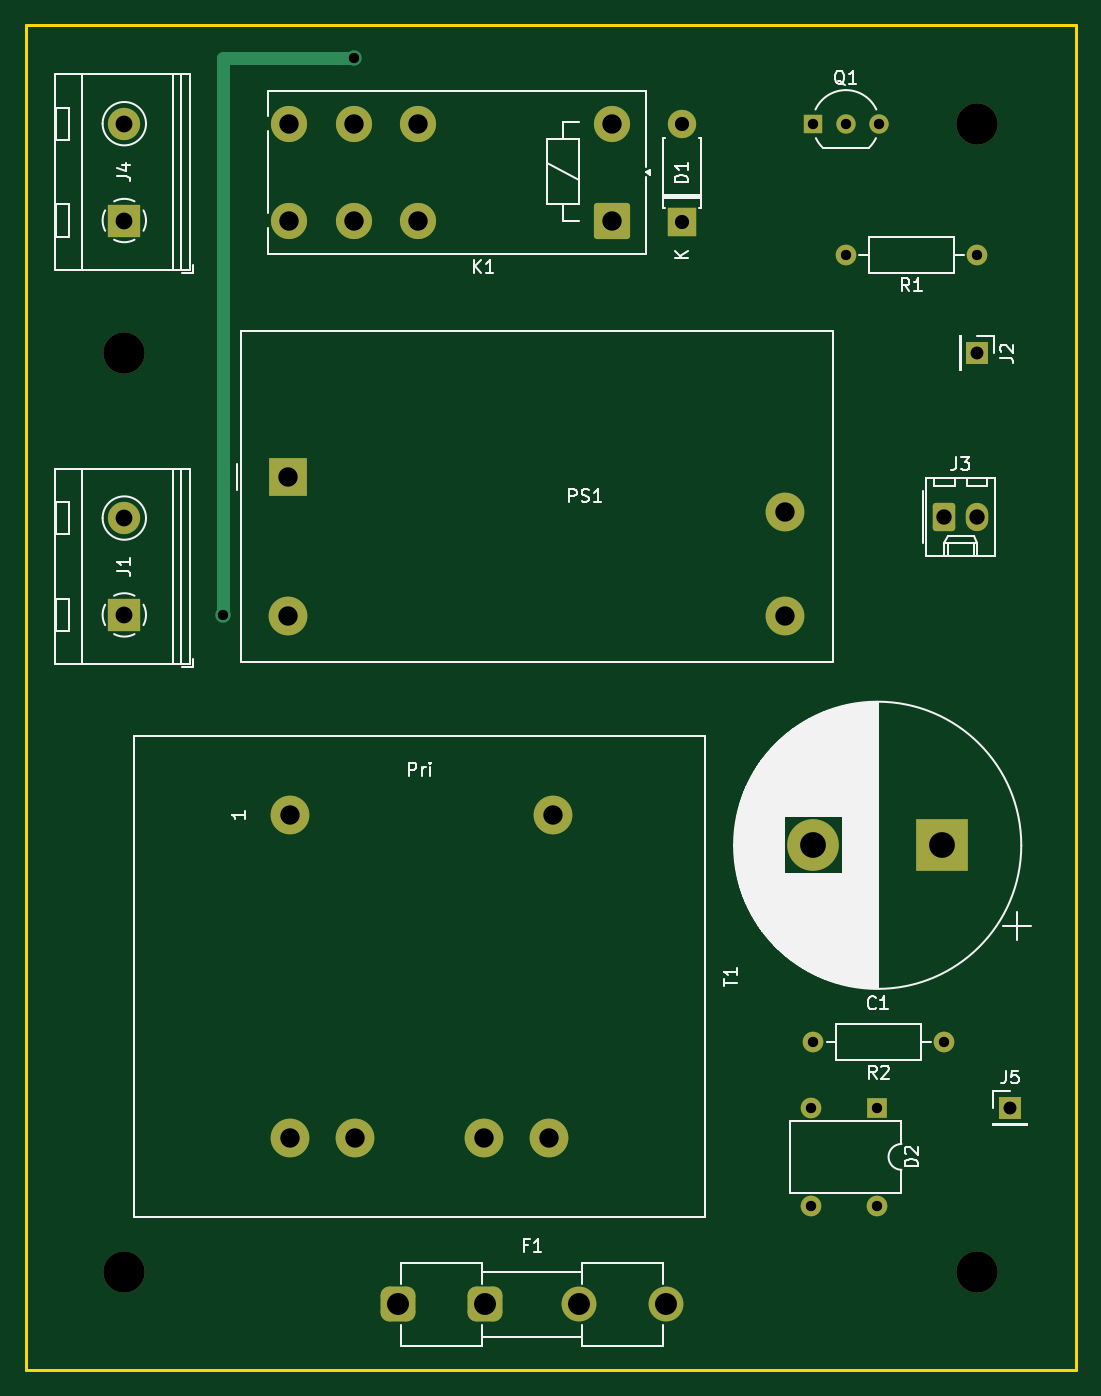
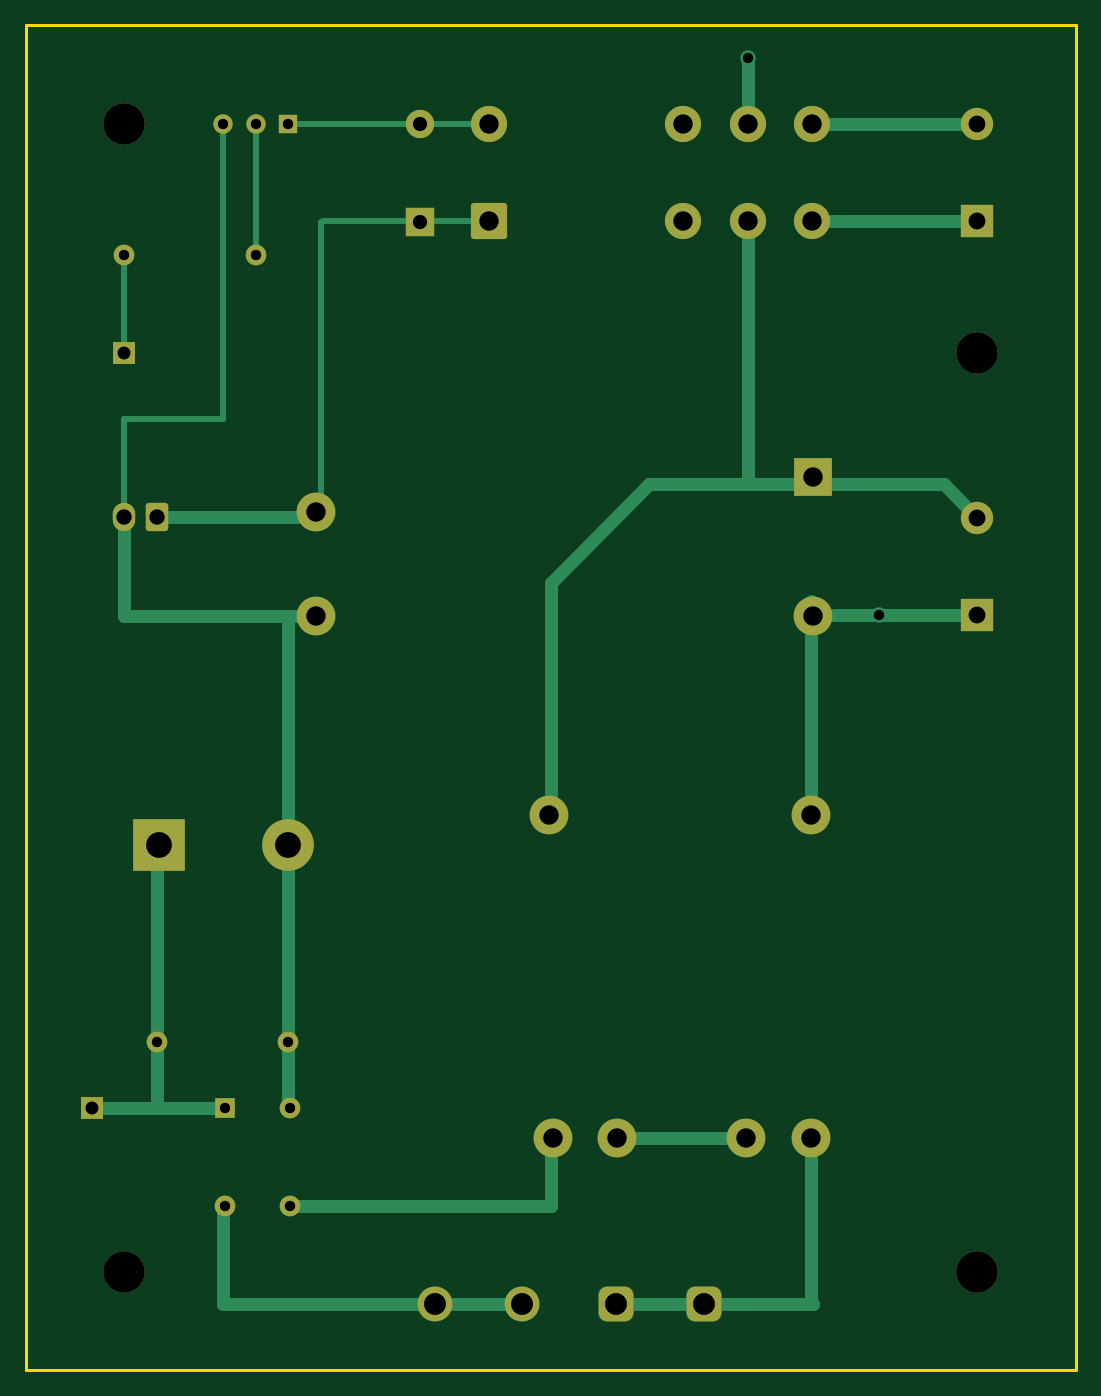
Circuit board: 9 layer files. Board 81.3 x 104.1 mm.
- bottom_copper: Stromversorgung-B_Cu.gbr (8377 bytes)
- bottom_mask: Stromversorgung-B_Mask.gbr (3510 bytes)
- bottom_silk: Stromversorgung-B_Silkscreen.gbr (459 bytes)
- outline: Stromversorgung-Edge_Cuts.gbr (612 bytes)
- top_copper: Stromversorgung-F_Cu.gbr (5660 bytes)
- top_mask: Stromversorgung-F_Mask.gbr (3510 bytes)
- top_silk: Stromversorgung-F_Silkscreen.gbr (43204 bytes)
- drill: Stromversorgung-NPTH.drl (370 bytes)
- drill: Stromversorgung-PTH.drl (1387 bytes)

=== bottom_copper: Stromversorgung-B_Cu.gbr (8377 bytes, source omitted) ===
=== bottom_mask: Stromversorgung-B_Mask.gbr ===
%TF.GenerationSoftware,KiCad,Pcbnew,8.0.6*%
%TF.CreationDate,2025-01-21T14:29:15+01:00*%
%TF.ProjectId,Stromversorgung,5374726f-6d76-4657-9273-6f7267756e67,rev?*%
%TF.SameCoordinates,Original*%
%TF.FileFunction,Soldermask,Bot*%
%TF.FilePolarity,Negative*%
%FSLAX46Y46*%
G04 Gerber Fmt 4.6, Leading zero omitted, Abs format (unit mm)*
G04 Created by KiCad (PCBNEW 8.0.6) date 2025-01-21 14:29:15*
%MOMM*%
%LPD*%
G01*
G04 APERTURE LIST*
G04 Aperture macros list*
%AMRoundRect*
0 Rectangle with rounded corners*
0 $1 Rounding radius*
0 $2 $3 $4 $5 $6 $7 $8 $9 X,Y pos of 4 corners*
0 Add a 4 corners polygon primitive as box body*
4,1,4,$2,$3,$4,$5,$6,$7,$8,$9,$2,$3,0*
0 Add four circle primitives for the rounded corners*
1,1,$1+$1,$2,$3*
1,1,$1+$1,$4,$5*
1,1,$1+$1,$6,$7*
1,1,$1+$1,$8,$9*
0 Add four rect primitives between the rounded corners*
20,1,$1+$1,$2,$3,$4,$5,0*
20,1,$1+$1,$4,$5,$6,$7,0*
20,1,$1+$1,$6,$7,$8,$9,0*
20,1,$1+$1,$8,$9,$2,$3,0*%
G04 Aperture macros list end*
%ADD10C,3.200000*%
%ADD11C,3.000000*%
%ADD12RoundRect,0.675000X-0.675000X-0.675000X0.675000X-0.675000X0.675000X0.675000X-0.675000X0.675000X0*%
%ADD13C,2.700000*%
%ADD14RoundRect,0.250000X-0.620000X-0.845000X0.620000X-0.845000X0.620000X0.845000X-0.620000X0.845000X0*%
%ADD15O,1.740000X2.190000*%
%ADD16R,1.700000X1.700000*%
%ADD17C,1.600000*%
%ADD18O,1.600000X1.600000*%
%ADD19R,1.600000X1.600000*%
%ADD20R,1.500000X1.500000*%
%ADD21C,1.500000*%
%ADD22R,2.500000X2.500000*%
%ADD23C,2.500000*%
%ADD24C,2.800000*%
%ADD25RoundRect,0.250000X1.150000X1.150000X-1.150000X1.150000X-1.150000X-1.150000X1.150000X-1.150000X0*%
%ADD26R,3.000000X3.000000*%
%ADD27R,4.000000X4.000000*%
%ADD28C,4.000000*%
%ADD29R,2.200000X2.200000*%
%ADD30O,2.200000X2.200000*%
G04 APERTURE END LIST*
D10*
%TO.C,REF\u002A\u002A*%
X73660000Y-132080000D03*
%TD*%
%TO.C,REF\u002A\u002A*%
X139700000Y-132080000D03*
%TD*%
D11*
%TO.C,T1*%
X86520000Y-96720000D03*
X106840000Y-96720000D03*
X106520000Y-121720000D03*
X101520000Y-121720000D03*
X91520000Y-121720000D03*
X86520000Y-121720000D03*
%TD*%
D12*
%TO.C,F1*%
X94840000Y-134620000D03*
X101600000Y-134620000D03*
D13*
X108880000Y-134620000D03*
X115640000Y-134620000D03*
%TD*%
D14*
%TO.C,J3*%
X137160000Y-73660000D03*
D15*
X139700000Y-73660000D03*
%TD*%
D16*
%TO.C,J2*%
X139700000Y-60960000D03*
%TD*%
D17*
%TO.C,R2*%
X137160000Y-114300000D03*
D18*
X127000000Y-114300000D03*
%TD*%
D19*
%TO.C,D2*%
X131940000Y-119380000D03*
D18*
X126860000Y-119380000D03*
X126860000Y-127000000D03*
X131940000Y-127000000D03*
%TD*%
D20*
%TO.C,Q1*%
X127000000Y-43180000D03*
D21*
X129540000Y-43180000D03*
X132080000Y-43180000D03*
%TD*%
D22*
%TO.C,J4*%
X73660000Y-50680000D03*
D23*
X73660000Y-43180000D03*
%TD*%
D16*
%TO.C,J5*%
X142240000Y-119380000D03*
%TD*%
D22*
%TO.C,J1*%
X73660000Y-81220000D03*
D23*
X73660000Y-73720000D03*
%TD*%
D17*
%TO.C,R1*%
X139700000Y-53340000D03*
D18*
X129540000Y-53340000D03*
%TD*%
D24*
%TO.C,K1*%
X91440000Y-50680000D03*
X96440000Y-50680000D03*
X86440000Y-50680000D03*
X91440000Y-43180000D03*
X96440000Y-43180000D03*
X86440000Y-43180000D03*
D25*
X111440000Y-50680000D03*
D24*
X111440000Y-43180000D03*
%TD*%
D26*
%TO.C,PS1*%
X86360000Y-70530000D03*
D11*
X86360000Y-81280000D03*
X124860000Y-81280000D03*
X124860000Y-73280000D03*
%TD*%
D27*
%TO.C,C1*%
X137000000Y-99060000D03*
D28*
X127000000Y-99060000D03*
%TD*%
D10*
%TO.C,REF\u002A\u002A*%
X73660000Y-60960000D03*
%TD*%
D29*
%TO.C,D1*%
X116840000Y-50800000D03*
D30*
X116840000Y-43180000D03*
%TD*%
D10*
%TO.C,REF\u002A\u002A*%
X139700000Y-43180000D03*
%TD*%
M02*

=== bottom_silk: Stromversorgung-B_Silkscreen.gbr ===
%TF.GenerationSoftware,KiCad,Pcbnew,8.0.6*%
%TF.CreationDate,2025-01-21T14:29:15+01:00*%
%TF.ProjectId,Stromversorgung,5374726f-6d76-4657-9273-6f7267756e67,rev?*%
%TF.SameCoordinates,Original*%
%TF.FileFunction,Legend,Bot*%
%TF.FilePolarity,Positive*%
%FSLAX46Y46*%
G04 Gerber Fmt 4.6, Leading zero omitted, Abs format (unit mm)*
G04 Created by KiCad (PCBNEW 8.0.6) date 2025-01-21 14:29:15*
%MOMM*%
%LPD*%
G01*
G04 APERTURE LIST*
G04 APERTURE END LIST*
M02*

=== outline: Stromversorgung-Edge_Cuts.gbr ===
%TF.GenerationSoftware,KiCad,Pcbnew,8.0.6*%
%TF.CreationDate,2025-01-21T14:29:15+01:00*%
%TF.ProjectId,Stromversorgung,5374726f-6d76-4657-9273-6f7267756e67,rev?*%
%TF.SameCoordinates,Original*%
%TF.FileFunction,Profile,NP*%
%FSLAX46Y46*%
G04 Gerber Fmt 4.6, Leading zero omitted, Abs format (unit mm)*
G04 Created by KiCad (PCBNEW 8.0.6) date 2025-01-21 14:29:15*
%MOMM*%
%LPD*%
G01*
G04 APERTURE LIST*
%TA.AperFunction,Profile*%
%ADD10C,0.200000*%
%TD*%
G04 APERTURE END LIST*
D10*
X66040000Y-35560000D02*
X147320000Y-35560000D01*
X147320000Y-139700000D01*
X66040000Y-139700000D01*
X66040000Y-35560000D01*
M02*

=== top_copper: Stromversorgung-F_Cu.gbr (5660 bytes, source omitted) ===
=== top_mask: Stromversorgung-F_Mask.gbr ===
%TF.GenerationSoftware,KiCad,Pcbnew,8.0.6*%
%TF.CreationDate,2025-01-21T14:29:15+01:00*%
%TF.ProjectId,Stromversorgung,5374726f-6d76-4657-9273-6f7267756e67,rev?*%
%TF.SameCoordinates,Original*%
%TF.FileFunction,Soldermask,Top*%
%TF.FilePolarity,Negative*%
%FSLAX46Y46*%
G04 Gerber Fmt 4.6, Leading zero omitted, Abs format (unit mm)*
G04 Created by KiCad (PCBNEW 8.0.6) date 2025-01-21 14:29:15*
%MOMM*%
%LPD*%
G01*
G04 APERTURE LIST*
G04 Aperture macros list*
%AMRoundRect*
0 Rectangle with rounded corners*
0 $1 Rounding radius*
0 $2 $3 $4 $5 $6 $7 $8 $9 X,Y pos of 4 corners*
0 Add a 4 corners polygon primitive as box body*
4,1,4,$2,$3,$4,$5,$6,$7,$8,$9,$2,$3,0*
0 Add four circle primitives for the rounded corners*
1,1,$1+$1,$2,$3*
1,1,$1+$1,$4,$5*
1,1,$1+$1,$6,$7*
1,1,$1+$1,$8,$9*
0 Add four rect primitives between the rounded corners*
20,1,$1+$1,$2,$3,$4,$5,0*
20,1,$1+$1,$4,$5,$6,$7,0*
20,1,$1+$1,$6,$7,$8,$9,0*
20,1,$1+$1,$8,$9,$2,$3,0*%
G04 Aperture macros list end*
%ADD10C,3.200000*%
%ADD11C,3.000000*%
%ADD12RoundRect,0.675000X-0.675000X-0.675000X0.675000X-0.675000X0.675000X0.675000X-0.675000X0.675000X0*%
%ADD13C,2.700000*%
%ADD14RoundRect,0.250000X-0.620000X-0.845000X0.620000X-0.845000X0.620000X0.845000X-0.620000X0.845000X0*%
%ADD15O,1.740000X2.190000*%
%ADD16R,1.700000X1.700000*%
%ADD17C,1.600000*%
%ADD18O,1.600000X1.600000*%
%ADD19R,1.600000X1.600000*%
%ADD20R,1.500000X1.500000*%
%ADD21C,1.500000*%
%ADD22R,2.500000X2.500000*%
%ADD23C,2.500000*%
%ADD24C,2.800000*%
%ADD25RoundRect,0.250000X1.150000X1.150000X-1.150000X1.150000X-1.150000X-1.150000X1.150000X-1.150000X0*%
%ADD26R,3.000000X3.000000*%
%ADD27R,4.000000X4.000000*%
%ADD28C,4.000000*%
%ADD29R,2.200000X2.200000*%
%ADD30O,2.200000X2.200000*%
G04 APERTURE END LIST*
D10*
%TO.C,REF\u002A\u002A*%
X73660000Y-132080000D03*
%TD*%
%TO.C,REF\u002A\u002A*%
X139700000Y-132080000D03*
%TD*%
D11*
%TO.C,T1*%
X86520000Y-96720000D03*
X106840000Y-96720000D03*
X106520000Y-121720000D03*
X101520000Y-121720000D03*
X91520000Y-121720000D03*
X86520000Y-121720000D03*
%TD*%
D12*
%TO.C,F1*%
X94840000Y-134620000D03*
X101600000Y-134620000D03*
D13*
X108880000Y-134620000D03*
X115640000Y-134620000D03*
%TD*%
D14*
%TO.C,J3*%
X137160000Y-73660000D03*
D15*
X139700000Y-73660000D03*
%TD*%
D16*
%TO.C,J2*%
X139700000Y-60960000D03*
%TD*%
D17*
%TO.C,R2*%
X137160000Y-114300000D03*
D18*
X127000000Y-114300000D03*
%TD*%
D19*
%TO.C,D2*%
X131940000Y-119380000D03*
D18*
X126860000Y-119380000D03*
X126860000Y-127000000D03*
X131940000Y-127000000D03*
%TD*%
D20*
%TO.C,Q1*%
X127000000Y-43180000D03*
D21*
X129540000Y-43180000D03*
X132080000Y-43180000D03*
%TD*%
D22*
%TO.C,J4*%
X73660000Y-50680000D03*
D23*
X73660000Y-43180000D03*
%TD*%
D16*
%TO.C,J5*%
X142240000Y-119380000D03*
%TD*%
D22*
%TO.C,J1*%
X73660000Y-81220000D03*
D23*
X73660000Y-73720000D03*
%TD*%
D17*
%TO.C,R1*%
X139700000Y-53340000D03*
D18*
X129540000Y-53340000D03*
%TD*%
D24*
%TO.C,K1*%
X91440000Y-50680000D03*
X96440000Y-50680000D03*
X86440000Y-50680000D03*
X91440000Y-43180000D03*
X96440000Y-43180000D03*
X86440000Y-43180000D03*
D25*
X111440000Y-50680000D03*
D24*
X111440000Y-43180000D03*
%TD*%
D26*
%TO.C,PS1*%
X86360000Y-70530000D03*
D11*
X86360000Y-81280000D03*
X124860000Y-81280000D03*
X124860000Y-73280000D03*
%TD*%
D27*
%TO.C,C1*%
X137000000Y-99060000D03*
D28*
X127000000Y-99060000D03*
%TD*%
D10*
%TO.C,REF\u002A\u002A*%
X73660000Y-60960000D03*
%TD*%
D29*
%TO.C,D1*%
X116840000Y-50800000D03*
D30*
X116840000Y-43180000D03*
%TD*%
D10*
%TO.C,REF\u002A\u002A*%
X139700000Y-43180000D03*
%TD*%
M02*

=== top_silk: Stromversorgung-F_Silkscreen.gbr (43204 bytes, source omitted) ===
=== drill: Stromversorgung-NPTH.drl ===
M48
; DRILL file {KiCad 8.0.6} date 2025-01-21T14:29:21+0100
; FORMAT={-:-/ absolute / inch / decimal}
; #@! TF.CreationDate,2025-01-21T14:29:21+01:00
; #@! TF.GenerationSoftware,Kicad,Pcbnew,8.0.6
; #@! TF.FileFunction,NonPlated,1,2,NPTH
FMAT,2
INCH
; #@! TA.AperFunction,NonPlated,NPTH,ComponentDrill
T1C0.1260
%
G90
G05
T1
X2.9Y-2.4
X2.9Y-5.2
X5.5Y-1.7
X5.5Y-5.2
M30

=== drill: Stromversorgung-PTH.drl ===
M48
; DRILL file {KiCad 8.0.6} date 2025-01-21T14:29:21+0100
; FORMAT={-:-/ absolute / inch / decimal}
; #@! TF.CreationDate,2025-01-21T14:29:21+01:00
; #@! TF.GenerationSoftware,Kicad,Pcbnew,8.0.6
; #@! TF.FileFunction,Plated,1,2,PTH
FMAT,2
INCH
; #@! TA.AperFunction,Plated,PTH,ViaDrill
T1C0.0315
; #@! TA.AperFunction,Plated,PTH,ComponentDrill
T2C0.0315
; #@! TA.AperFunction,Plated,PTH,ComponentDrill
T3C0.0394
; #@! TA.AperFunction,Plated,PTH,ComponentDrill
T4C0.0433
; #@! TA.AperFunction,Plated,PTH,ComponentDrill
T5C0.0469
; #@! TA.AperFunction,Plated,PTH,ComponentDrill
T6C0.0512
; #@! TA.AperFunction,Plated,PTH,ComponentDrill
T7C0.0591
; #@! TA.AperFunction,Plated,PTH,ComponentDrill
T8C0.0669
; #@! TA.AperFunction,Plated,PTH,ComponentDrill
T9C0.0787
%
G90
G05
T1
X3.2Y-3.1976
X3.6Y-1.5
T2
X4.9945Y-4.7
X4.9945Y-5.0
X5.0Y-1.7
X5.0Y-4.5
X5.1Y-1.7
X5.1Y-2.1
X5.1945Y-4.7
X5.1945Y-5.0
X5.2Y-1.7
X5.4Y-4.5
X5.5Y-2.1
T3
X5.5Y-2.4
X5.6Y-4.7
T4
X4.6Y-1.7
X4.6Y-2.0
T5
X5.4Y-2.9
X5.5Y-2.9
T6
X2.9Y-1.7
X2.9Y-1.9953
X2.9Y-2.9024
X2.9Y-3.1976
T7
X3.4Y-2.7768
X3.4Y-3.2
X3.4031Y-1.7
X3.4031Y-1.9953
X3.4063Y-3.8079
X3.4063Y-4.7921
X3.6Y-1.7
X3.6Y-1.9953
X3.6031Y-4.7921
X3.7969Y-1.7
X3.7969Y-1.9953
X3.9969Y-4.7921
X4.1937Y-4.7921
X4.2063Y-3.8079
X4.3874Y-1.7
X4.3874Y-1.9953
X4.9157Y-2.885
X4.9157Y-3.2
T8
X3.7339Y-5.3
X4.0Y-5.3
X4.2866Y-5.3
X4.5528Y-5.3
T9
X5.0Y-3.9
X5.3937Y-3.9
M30

